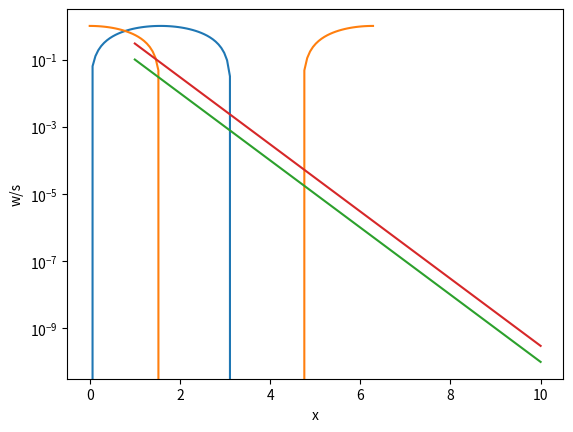

Write Python code to recreate this figure.
import numpy as np
import matplotlib.pyplot as plt

# this linspace function orders data from 0 to 2pi in 100 increments
X = np.linspace(0, 2 * np.pi, 100)
Ya = np.sin(X)
Yb = np.cos(X)

# this down below creates a plot of X and Y
plt.plot(X, Ya)
plt.plot(X,Yb)
plt.xlabel('x')
plt.ylabel('y')
plt.show()

x = np.linspace(1,10,10)
y = np.arange(1,11)

# : = everything
# :N = everything until the Nth entry
N = 3
print('the first three entries of x are',x[:N])
w = 10**(-np.linspace(1,10,10))
print(w)

# computes the  length of w
l = len(w)

x = np.linspace(1,l,10)

s = 3 * w

plt.semilogy(x,w)
plt.semilogy(x,s)
plt.xlabel('x')
plt.ylabel('w/s')
plt.show()